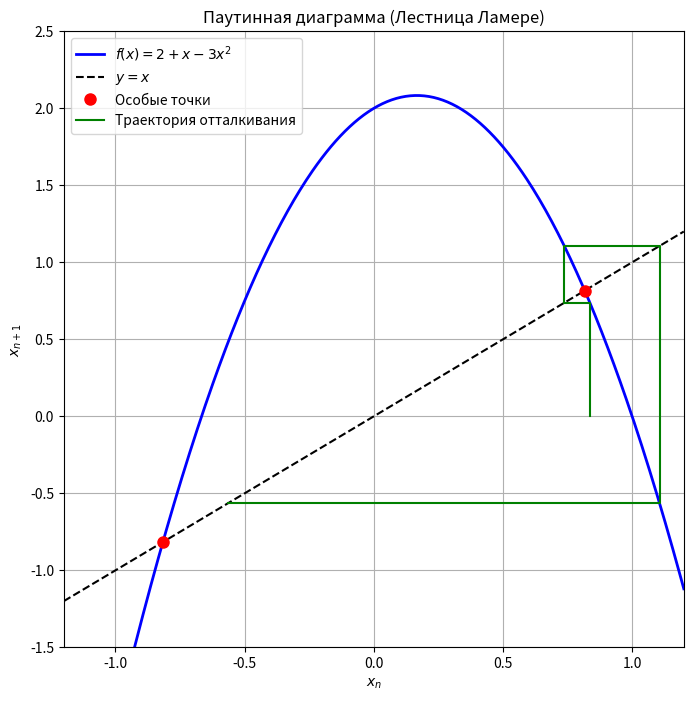

Recreate this plot in Python.
import numpy as np
import matplotlib.pyplot as plt

def f(x):
    return 2 + x - 3 * x**2

x_vals = np.linspace(-1.2, 1.2, 400)
y_vals = f(x_vals)

fig, ax = plt.subplots(figsize=(8, 8))

ax.plot(x_vals, y_vals, label='$f(x) = 2 + x - 3x^2$', color='blue', linewidth=2)
ax.plot([-1.2, 1.2], [-1.2, 1.2], label='$y = x$', color='black', linestyle='--', linewidth=1.5)

x_star1 = np.sqrt(2/3)
x_star2 = -np.sqrt(2/3)
ax.plot(x_star1, x_star1, 'ro', markersize=8, zorder=5, label='Особые точки')
ax.plot(x_star2, x_star2, 'ro', markersize=8, zorder=5)

x0 = x_star1 + 0.02
x_traj, y_traj = [x0], [0]

for _ in range(3):
    y_next = f(x0)
    x_traj.extend([x0, x0])
    y_traj.extend([y_traj[-1], y_next])
    x_traj.extend([x0, y_next])
    y_traj.extend([y_next, y_next])
    x0 = y_next

ax.plot(x_traj, y_traj, color='green', linewidth=1.5, label='Траектория отталкивания')

ax.set_title('Паутинная диаграмма (Лестница Ламере)')
ax.set_xlabel('$x_n$')
ax.set_ylabel('$x_{n+1}$')
ax.grid(True)
ax.legend()
ax.set_xlim(-1.2, 1.2)
ax.set_ylim(-1.5, 2.5)

plt.show()
